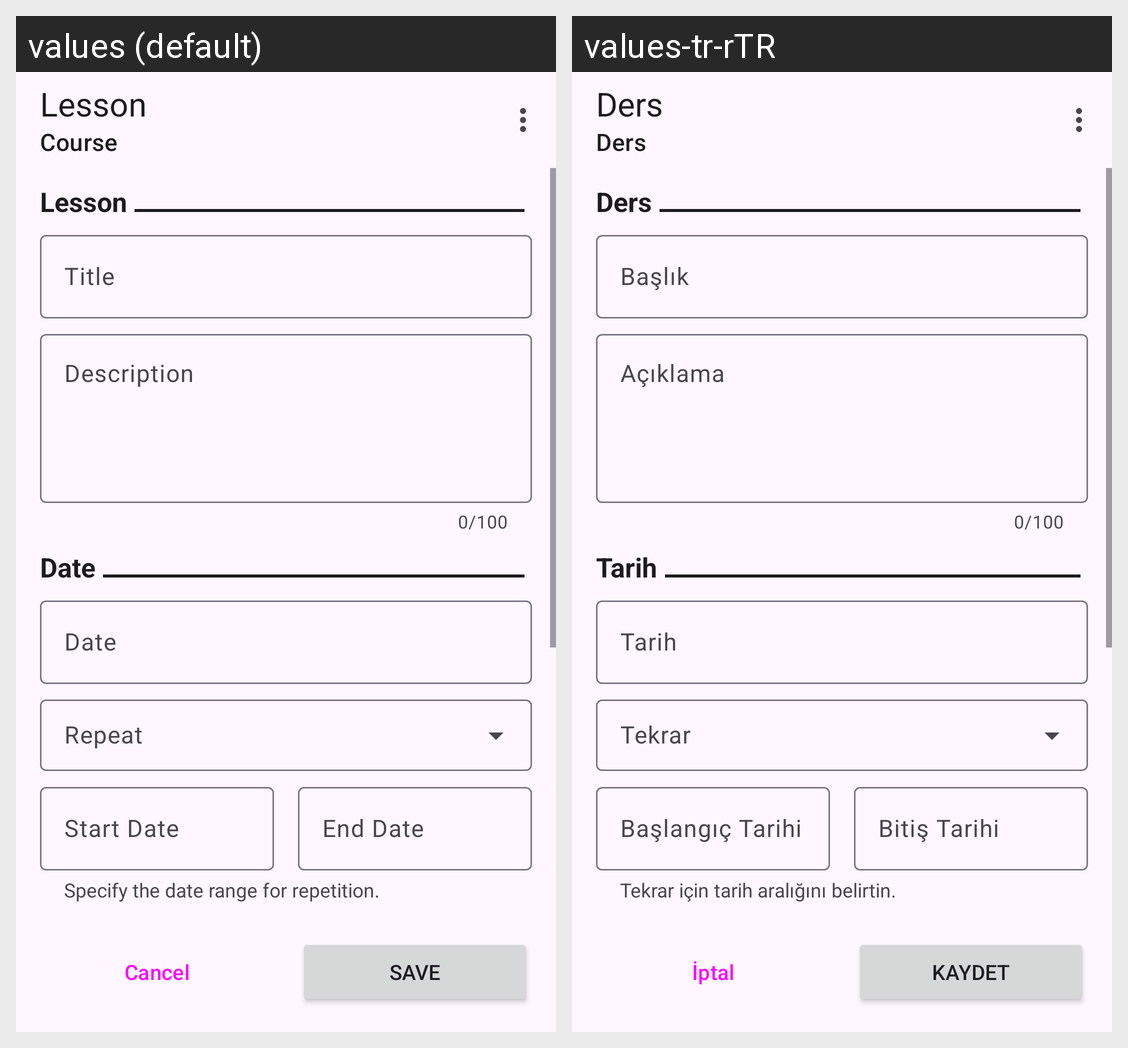

Here is an Android app screen in its default locale and in the app's own translations. Write out the translated-string differences for the strings that appear on this screen.
Android screen res/layout/dialog_fragment_task_lesson.xml rendered under 2 locales, left to right: values (default), values-tr-rTR. Device: Nexus 5 (rendered at 1080×1920; each locale shown at half size, 540×960, under a caption strip naming it); theme Theme.Project_2511sch.
Strings drawn on this screen, with the default value and each locale's value (text and hints the layout hard-codes, and strings that could not be matched under every locale, appear in the picture but are not listed):

lesson
  values: Lesson
  values-tr-rTR: Ders

course
  values: Course
  values-tr-rTR: Ders

title
  values: Title
  values-tr-rTR: Başlık

description
  values: Description
  values-tr-rTR: Açıklama

date
  values: Date
  values-tr-rTR: Tarih

start_date
  values: Start Date
  values-tr-rTR: Başlangıç Tarihi

end_date
  values: End Date
  values-tr-rTR: Bitiş Tarihi

repeat_date_range
  values: Specify the date range for repetition.
  values-tr-rTR: Tekrar için tarih aralığını belirtin.

cancel
  values: Cancel
  values-tr-rTR: İptal

save
  values: Save
  values-tr-rTR: Kaydet
